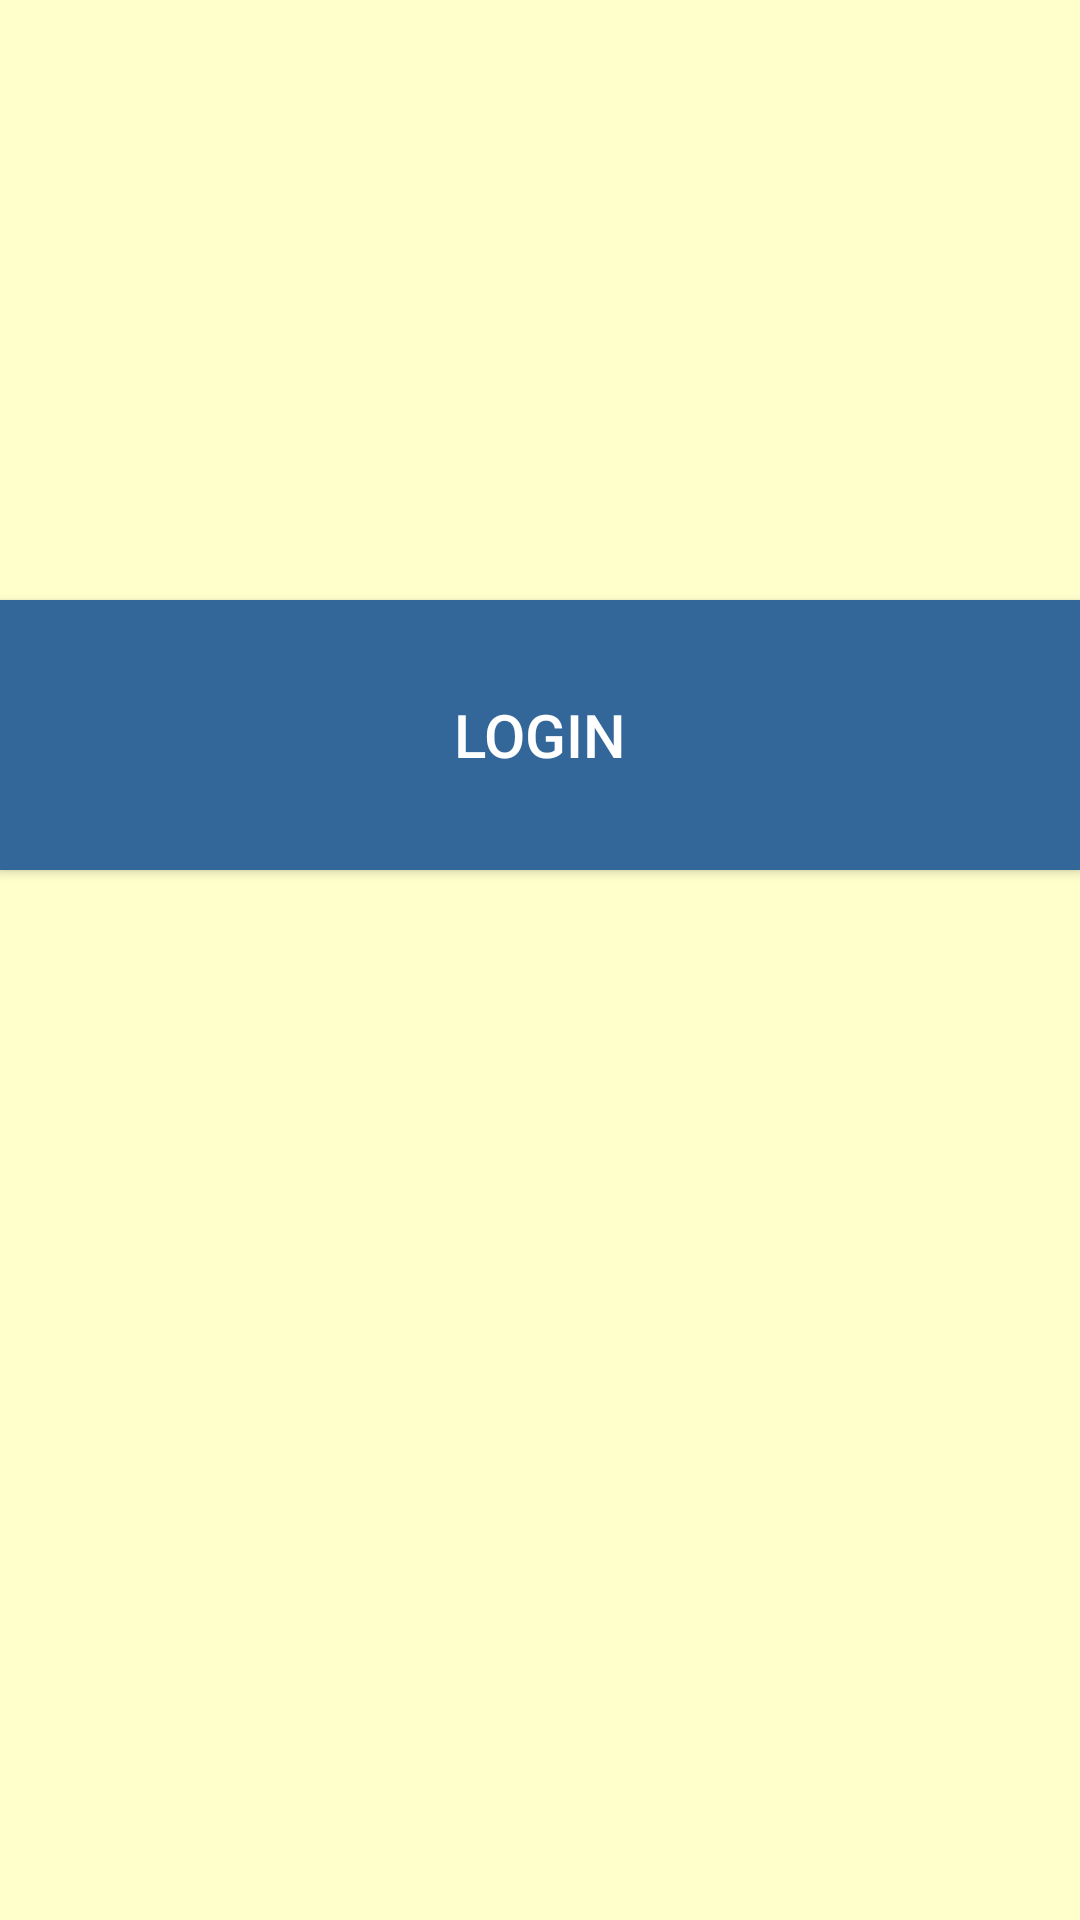

Here is an Android app screen rendered from its layout file. Give the layout XML and the strings, colors and styles it references.
<!-- AndroidManifest.xml: application theme Theme.AppCompat -->
<!-- res/layout/sublocation_activity.xml -->
<?xml version="1.0" encoding="utf-8"?>
<RelativeLayout xmlns:android="http://schemas.android.com/apk/res/android"
    android:layout_width="fill_parent"
    android:layout_height="fill_parent"
    android:background="@color/background_color">

    <Button
        android:id="@+id/sublocation"
        android:layout_width="match_parent"
        android:layout_height="90dp"
        android:layout_alignParentBottom="true"
        android:layout_alignParentStart="true"
        android:layout_marginBottom="350dp"
        android:background="@color/input_background"
        android:gravity="center"
        android:text="Login"
        android:textColor="@android:color/white"
        android:textSize="20dp" />





</RelativeLayout>
<!-- resources referenced by this layout -->
<resources>
  <color name="background_color">#FFFFCC</color>
  <color name="input_background">#ff336699</color>
</resources>
